Run: headless pygame with SDL's dummy video driver; simulated clock (each Clock.tick advances the game by its frame time, no real sleeping); random seed 0; keys injected as events and as key.get_pressed() state; mouse plan: one left click at the window centre at the start of phase 2, then a move to the lower-right quarter at the start of phase 3.
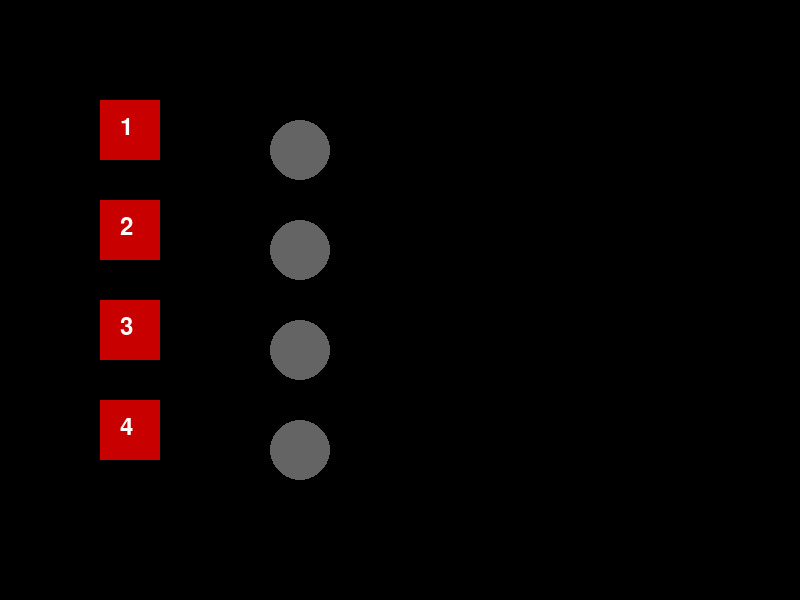
Frame 1 of 4 · flips 1–60 · no input
Frame 2 of 4 · flips 61–180 · clicked the window centre · tapped SPACE, RETURN · held RIGHT (→), D · screen unchanged from frame 1, image omitted
Frame 3 of 4 · flips 181–300 · moved the mouse to the lower-right quarter · held DOWN (↓), S · screen unchanged from frame 2, image omitted
Frame 4 of 4 · flips 301–420 · held LEFT (←), A, UP (↑), W · screen unchanged from frame 3, image omitted

The pygame program that drew these frames:

import pygame
import sys

pygame.init()

# Screen setup
WIDTH, HEIGHT = 800, 600
SCREEN = pygame.display.set_mode((WIDTH, HEIGHT))
pygame.display.set_caption("Puzzle Game")

# Colors 
WHITE = (255, 255, 255)
BLACK = (0, 0, 0)
LIGHT_ON = (0, 255, 0)
LIGHT_OFF = (100, 100, 100)
BUTTON_COLOR = (200, 0, 0)
BUTTON_HOVER = (255, 50, 50)
PLAYER_COLOR = (0, 0, 255)
WALL_COLOR = (50, 50, 50)

# Clock
clock = pygame.time.Clock()

FONT = pygame.font.SysFont(None, 36)

# Global Game State
current_level = 1

# Player for maze
player_rect = pygame.Rect(50, 50, 30, 30)
player_speed = 4

# Simple Maze Walls
walls = [
    pygame.Rect(0, 0, 800, 20), pygame.Rect(0, 0, 20, 600),
    pygame.Rect(780, 0, 20, 600), pygame.Rect(0, 580, 800, 20),
    pygame.Rect(200, 100, 400, 20), pygame.Rect(200, 100, 20, 400),
    pygame.Rect(580, 100, 20, 400), pygame.Rect(200, 480, 400, 20)
]

exit_rect = pygame.Rect(730, 530, 40, 40)

# Puzzle Level Variables
lights = [False, False, False, False]
buttons = [
    pygame.Rect(100, 100, 60, 60),
    pygame.Rect(100, 200, 60, 60),
    pygame.Rect(100, 300, 60, 60),
    pygame.Rect(100, 400, 60, 60)
]

# Which lights each button affects
button_connections = [
    [0, 1],
    [1, 2],
    [2, 3],
    [0, 3]
]

def draw_text(text, pos, color=WHITE):
    render = FONT.render(text, True, color)
    SCREEN.blit(render, pos)

def puzzle_level():
    global lights, current_level

    SCREEN.fill(BLACK)

    # Draw buttons
    mouse_pos = pygame.mouse.get_pos()
    for i, button in enumerate(buttons):
        color = BUTTON_COLOR
        if button.collidepoint(mouse_pos):
            color = BUTTON_HOVER
        pygame.draw.rect(SCREEN, color, button)
        draw_text(f"{i+1}", (button.x + 20, button.y + 15))

    # Draw lights
    for i in range(4):
        light_color = LIGHT_ON if lights[i] else LIGHT_OFF
        pygame.draw.circle(SCREEN, light_color, (300, 150 + i*100), 30)

    # Check if all lights are on to progress
    if all(lights):
        draw_text("Puzzle Solved! Press N for next level.", (400, 50))
        keys = pygame.key.get_pressed()
        if keys[pygame.K_n]:
            current_level = 2
            reset_maze()

def reset_maze():
    global player_rect
    player_rect.x, player_rect.y = 50, 50

def maze_level():
    global current_level

    SCREEN.fill(BLACK)
    keys = pygame.key.get_pressed()

    move_x = move_y = 0
    if keys[pygame.K_LEFT]:
        move_x = -player_speed
    if keys[pygame.K_RIGHT]:
        move_x = player_speed
    if keys[pygame.K_UP]:
        move_y = -player_speed
    if keys[pygame.K_DOWN]:
        move_y = player_speed

    # Move and collide with walls
    player_rect.x += move_x
    for wall in walls:
        if player_rect.colliderect(wall):
            if move_x > 0:
                player_rect.right = wall.left
            if move_x < 0:
                player_rect.left = wall.right
    player_rect.y += move_y
    for wall in walls:
        if player_rect.colliderect(wall):
            if move_y > 0:
                player_rect.bottom = wall.top
            if move_y < 0:
                player_rect.top = wall.bottom

    # Draw walls
    for wall in walls:
        pygame.draw.rect(SCREEN, WALL_COLOR, wall)

    # Draw player
    pygame.draw.rect(SCREEN, PLAYER_COLOR, player_rect)

    # Draw exit
    pygame.draw.rect(SCREEN, (0, 200, 0), exit_rect)
    draw_text("Reach the green square!", (20, 20))

    # Check for win
    if player_rect.colliderect(exit_rect):
        draw_text("You Escaped! Press Q to quit.", (250, 250))
        if keys[pygame.K_q]:
            pygame.quit()
            sys.exit()

def handle_events():
    global lights
    for event in pygame.event.get():
        if event.type == pygame.QUIT:
            pygame.quit()
            sys.exit()
        elif event.type == pygame.MOUSEBUTTONDOWN and current_level == 1:
            for i, button in enumerate(buttons):
                if button.collidepoint(event.pos):
                    # Toggle connected lights
                    for light_index in button_connections[i]:
                        lights[light_index] = not lights[light_index]

def main():
    while True:
        handle_events()

        if current_level == 1:
            puzzle_level()
        elif current_level == 2:
            maze_level()

        pygame.display.update()
        clock.tick(60)

if __name__ == "__main__":
    main()
